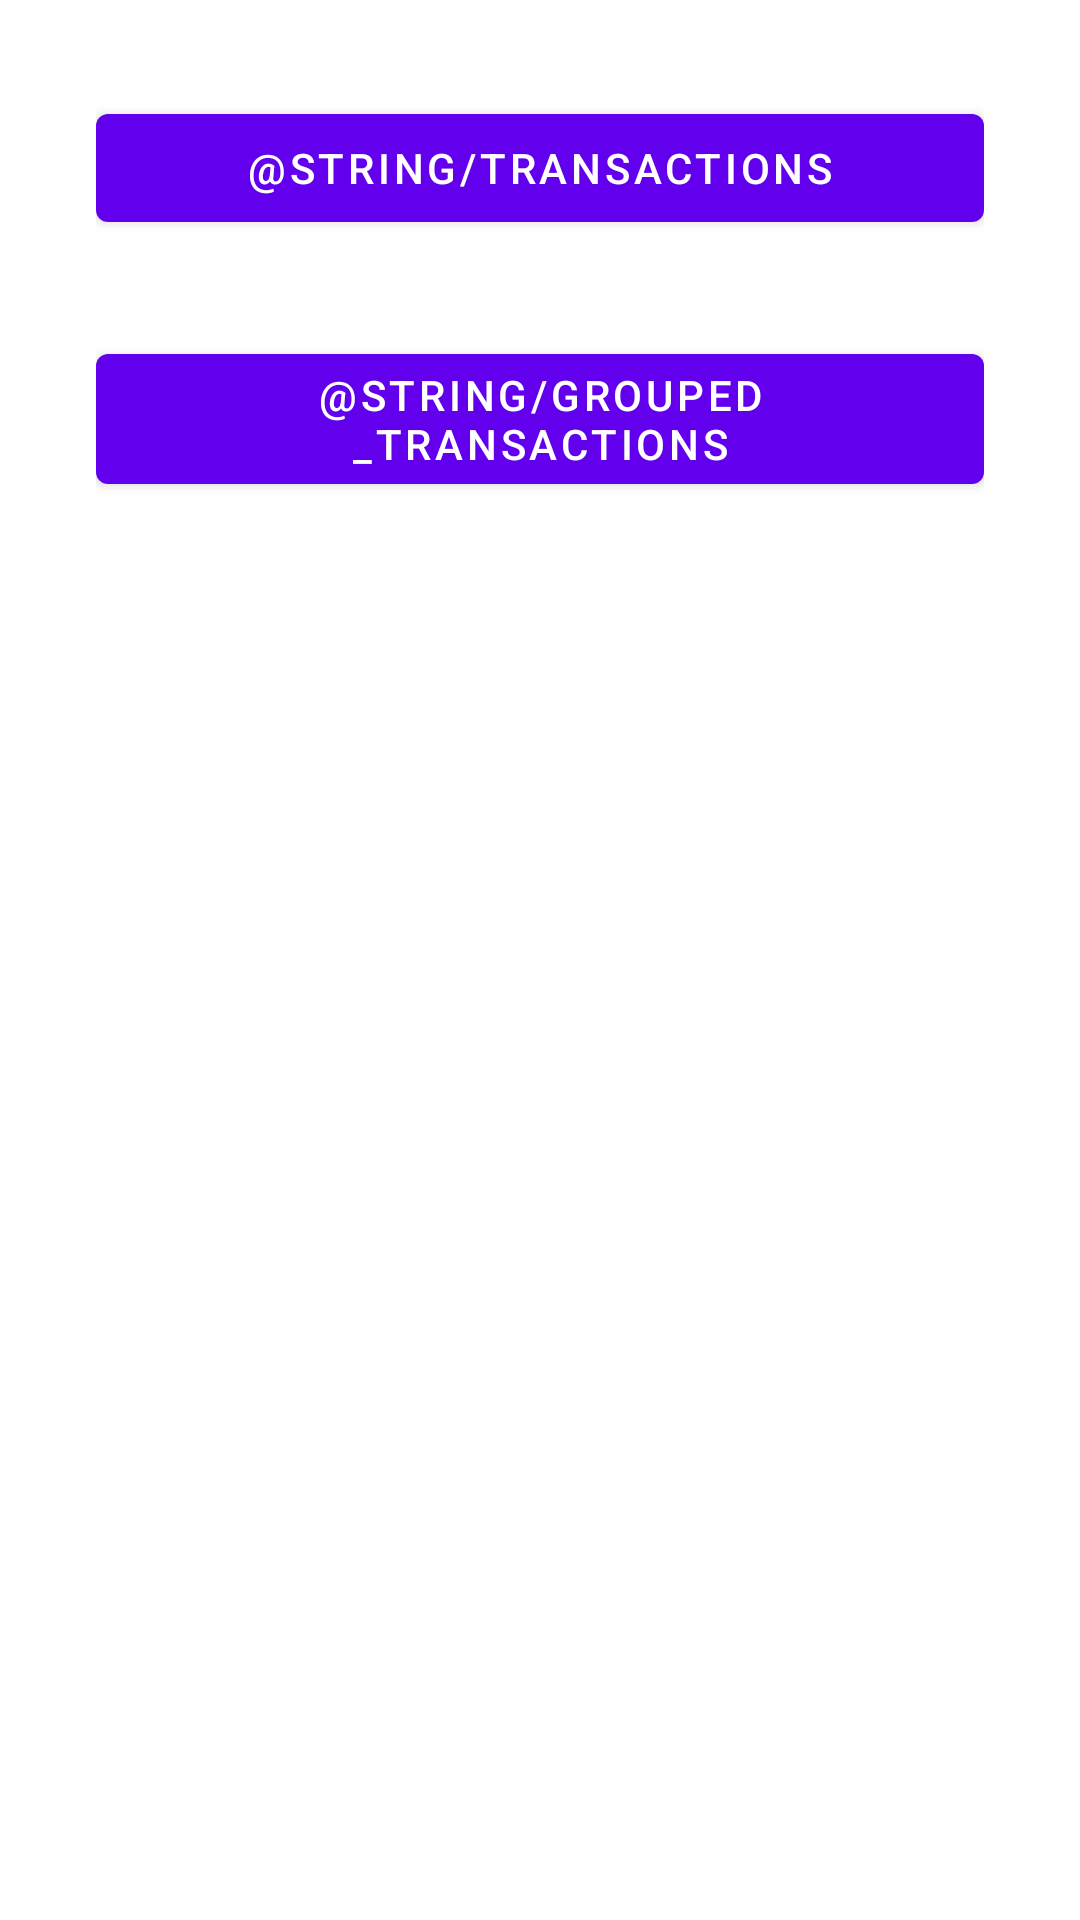

Android layout source for this screen:
<!-- AndroidManifest.xml: application theme Theme.Investments -->
<!-- res/layout/fragment_menu.xml -->
<?xml version="1.0" encoding="utf-8"?>
<ScrollView xmlns:android="http://schemas.android.com/apk/res/android"
    xmlns:app="http://schemas.android.com/apk/res-auto"
    android:layout_width="match_parent"
    android:layout_height="match_parent">

    <androidx.constraintlayout.widget.ConstraintLayout
        android:layout_width="match_parent"
        android:layout_height="wrap_content"
        android:paddingStart="32dp"
        android:paddingEnd="32dp">

        <com.google.android.material.button.MaterialButton
            android:id="@+id/transactionsButton"
            android:layout_width="match_parent"
            android:layout_height="wrap_content"
            android:layout_marginTop="32dp"
            android:text="@string/transactions"
            app:layout_constraintTop_toTopOf="parent" />

        <com.google.android.material.button.MaterialButton
            android:id="@+id/groupedTransactionsButton"
            android:layout_width="match_parent"
            android:layout_height="wrap_content"
            android:layout_marginTop="32dp"
            android:text="@string/grouped_transactions"
            app:layout_constraintTop_toBottomOf="@+id/transactionsButton" />

    </androidx.constraintlayout.widget.ConstraintLayout>

</ScrollView>
<!-- resources referenced by this layout -->
<resources>
  <style name="Theme.Investments" parent="Theme.MaterialComponents.DayNight.DarkActionBar">
          
          <item name="colorPrimary">@color/purple_500</item>
          <item name="colorPrimaryVariant">@color/purple_700</item>
          <item name="colorOnPrimary">@color/white</item>
          
          <item name="colorSecondary">@color/teal_200</item>
          <item name="colorSecondaryVariant">@color/teal_700</item>
          <item name="colorOnSecondary">@color/black</item>
          
          <item name="android:statusBarColor" tools:targetApi="l">?attr/colorPrimaryVariant</item>
          
      </style>
  <color name="purple_500">#FF6200EE</color>
  <color name="purple_700">#FF3700B3</color>
  <color name="white">#FFFFFFFF</color>
  <color name="teal_200">#FF03DAC5</color>
  <color name="teal_700">#FF018786</color>
  <color name="black">#FF000000</color>
</resources>
